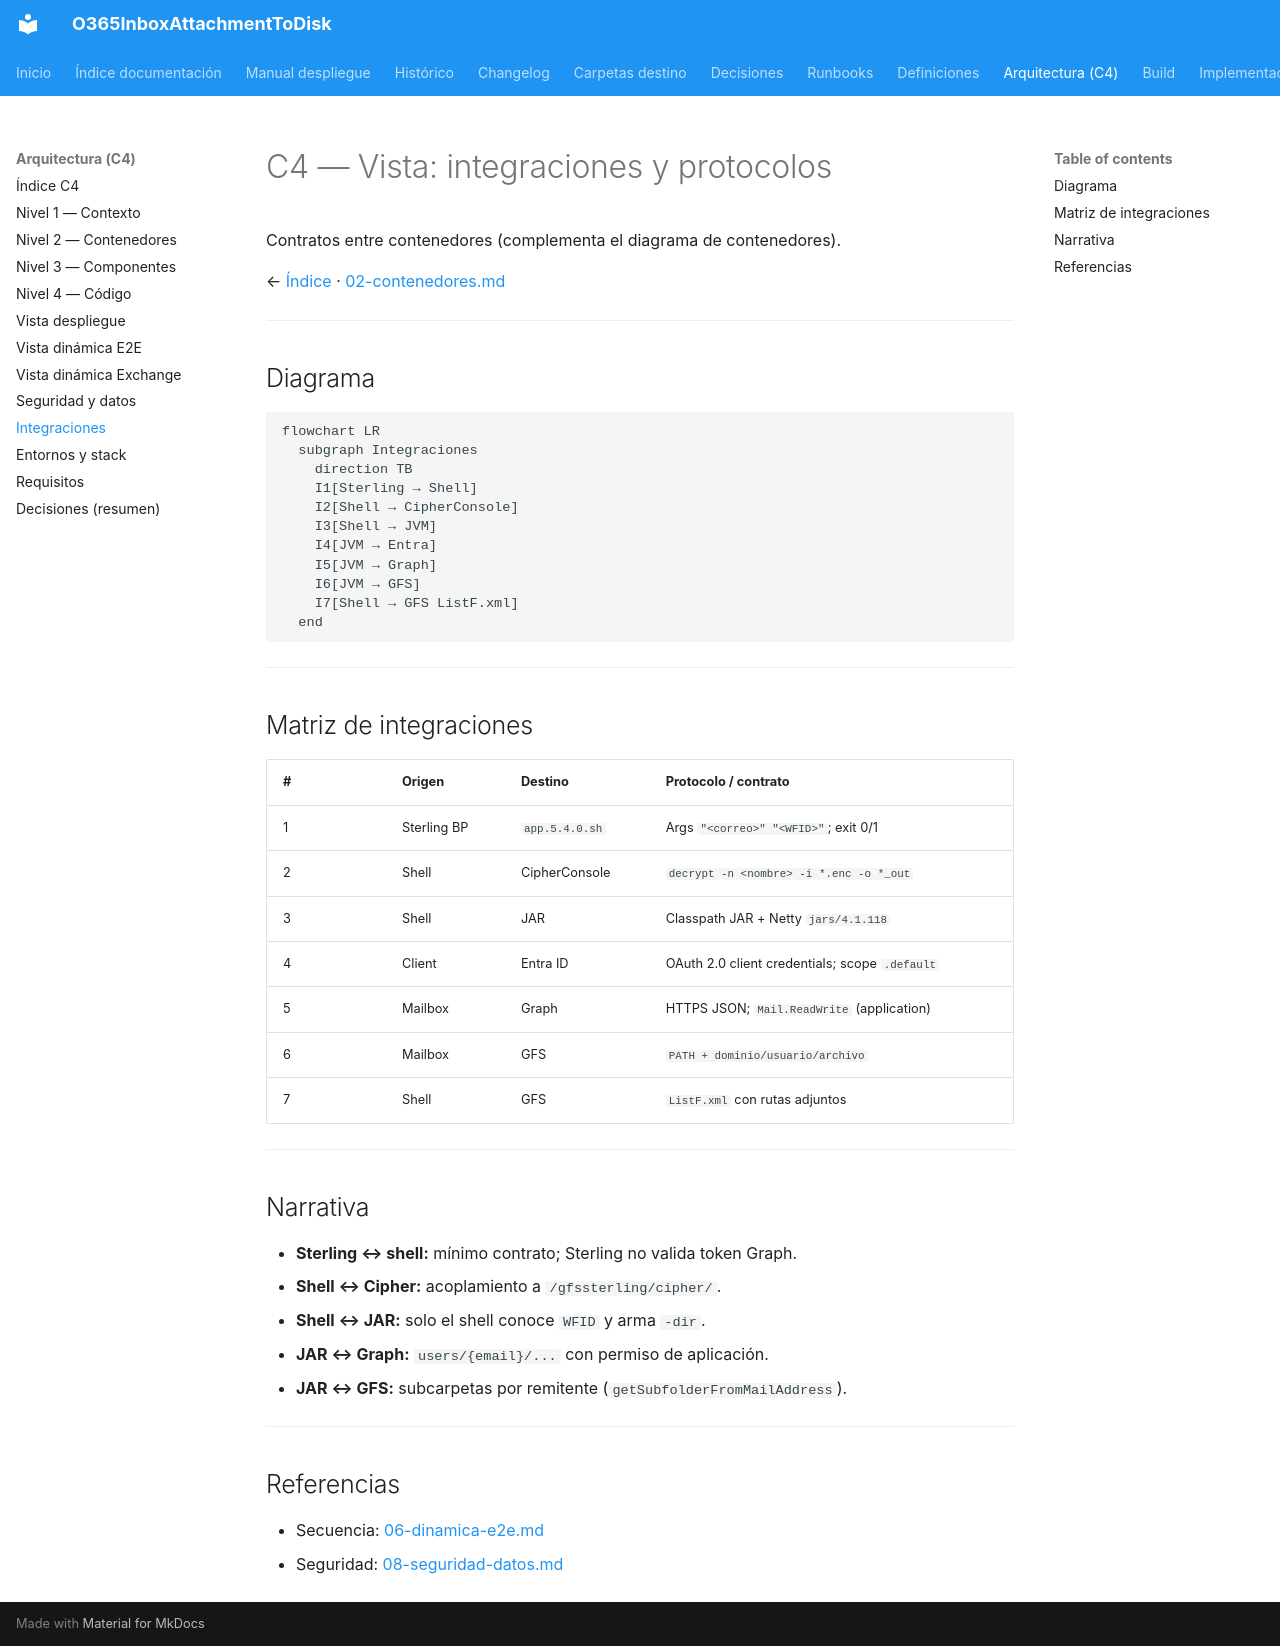

repository: giovanemere/sterling-msgraph-sdk-java · page: arquitectura/09-integraciones/index.html · generator: mkdocs

# C4 — Vista: integraciones y protocolos

Contratos entre contenedores (complementa el diagrama de contenedores).

← [Índice](README.md) · [02-contenedores.md](02-contenedores.md)

---

## Diagrama

```mermaid
flowchart LR
  subgraph Integraciones
    direction TB
    I1[Sterling → Shell]
    I2[Shell → CipherConsole]
    I3[Shell → JVM]
    I4[JVM → Entra]
    I5[JVM → Graph]
    I6[JVM → GFS]
    I7[Shell → GFS ListF.xml]
  end
```

---

## Matriz de integraciones

| # | Origen | Destino | Protocolo / contrato |
|---|--------|---------|----------------------|
| 1 | Sterling BP | `app.5.4.0.sh` | Args `"<correo>" "<WFID>"`; exit 0/1 |
| 2 | Shell | CipherConsole | `decrypt -n <nombre> -i *.enc -o *_out` |
| 3 | Shell | JAR | Classpath JAR + Netty `jars/4.1.118` |
| 4 | Client | Entra ID | OAuth 2.0 client credentials; scope `.default` |
| 5 | Mailbox | Graph | HTTPS JSON; `Mail.ReadWrite` (application) |
| 6 | Mailbox | GFS | `PATH + dominio/usuario/archivo` |
| 7 | Shell | GFS | `ListF.xml` con rutas adjuntos |

---

## Narrativa

- **Sterling ↔ shell:** mínimo contrato; Sterling no valida token Graph.
- **Shell ↔ Cipher:** acoplamiento a `/gfssterling/cipher/`.
- **Shell ↔ JAR:** solo el shell conoce `WFID` y arma `-dir`.
- **JAR ↔ Graph:** `users/{email}/...` con permiso de aplicación.
- **JAR ↔ GFS:** subcarpetas por remitente (`getSubfolderFromMailAddress`).

---

## Referencias

- Secuencia: [06-dinamica-e2e.md](06-dinamica-e2e.md)
- Seguridad: [08-seguridad-datos.md](08-seguridad-datos.md)
